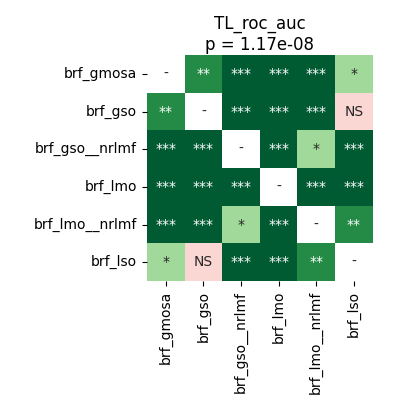

Values plotted in this chart, from the file beside it:
	brf_gmosa	brf_gso	brf_gso__nrlmf	brf_lmo	brf_lmo__nrlmf	brf_lso
brf_gmosa	1.0	0.006447	0.0002289	0.0001526	0.000356	0.01789
brf_gso	0.006447	1.0	0.0001831	0.0001526	0.0002861	0.1928
brf_gso__nrlmf	0.0002289	0.0001831	1.0	0.0001526	0.03593	0.0006409
brf_lmo	0.0001526	0.0001526	0.0001526	1.0	0.0002861	0.0001831
brf_lmo__nrlmf	0.000356	0.0002861	0.03593	0.0002861	1.0	0.002289
brf_lso	0.01789	0.1928	0.0006409	0.0001831	0.002289	1.0
